Image classification data set "processed" (imane-mbarek/projet_CV on GitHub). Class labels (2): drowning, normal.

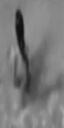
Label: normal

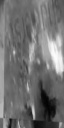
Label: drowning

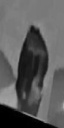
Label: normal

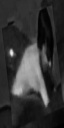
Label: drowning

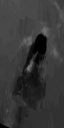
Label: drowning

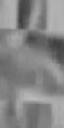
Label: normal
